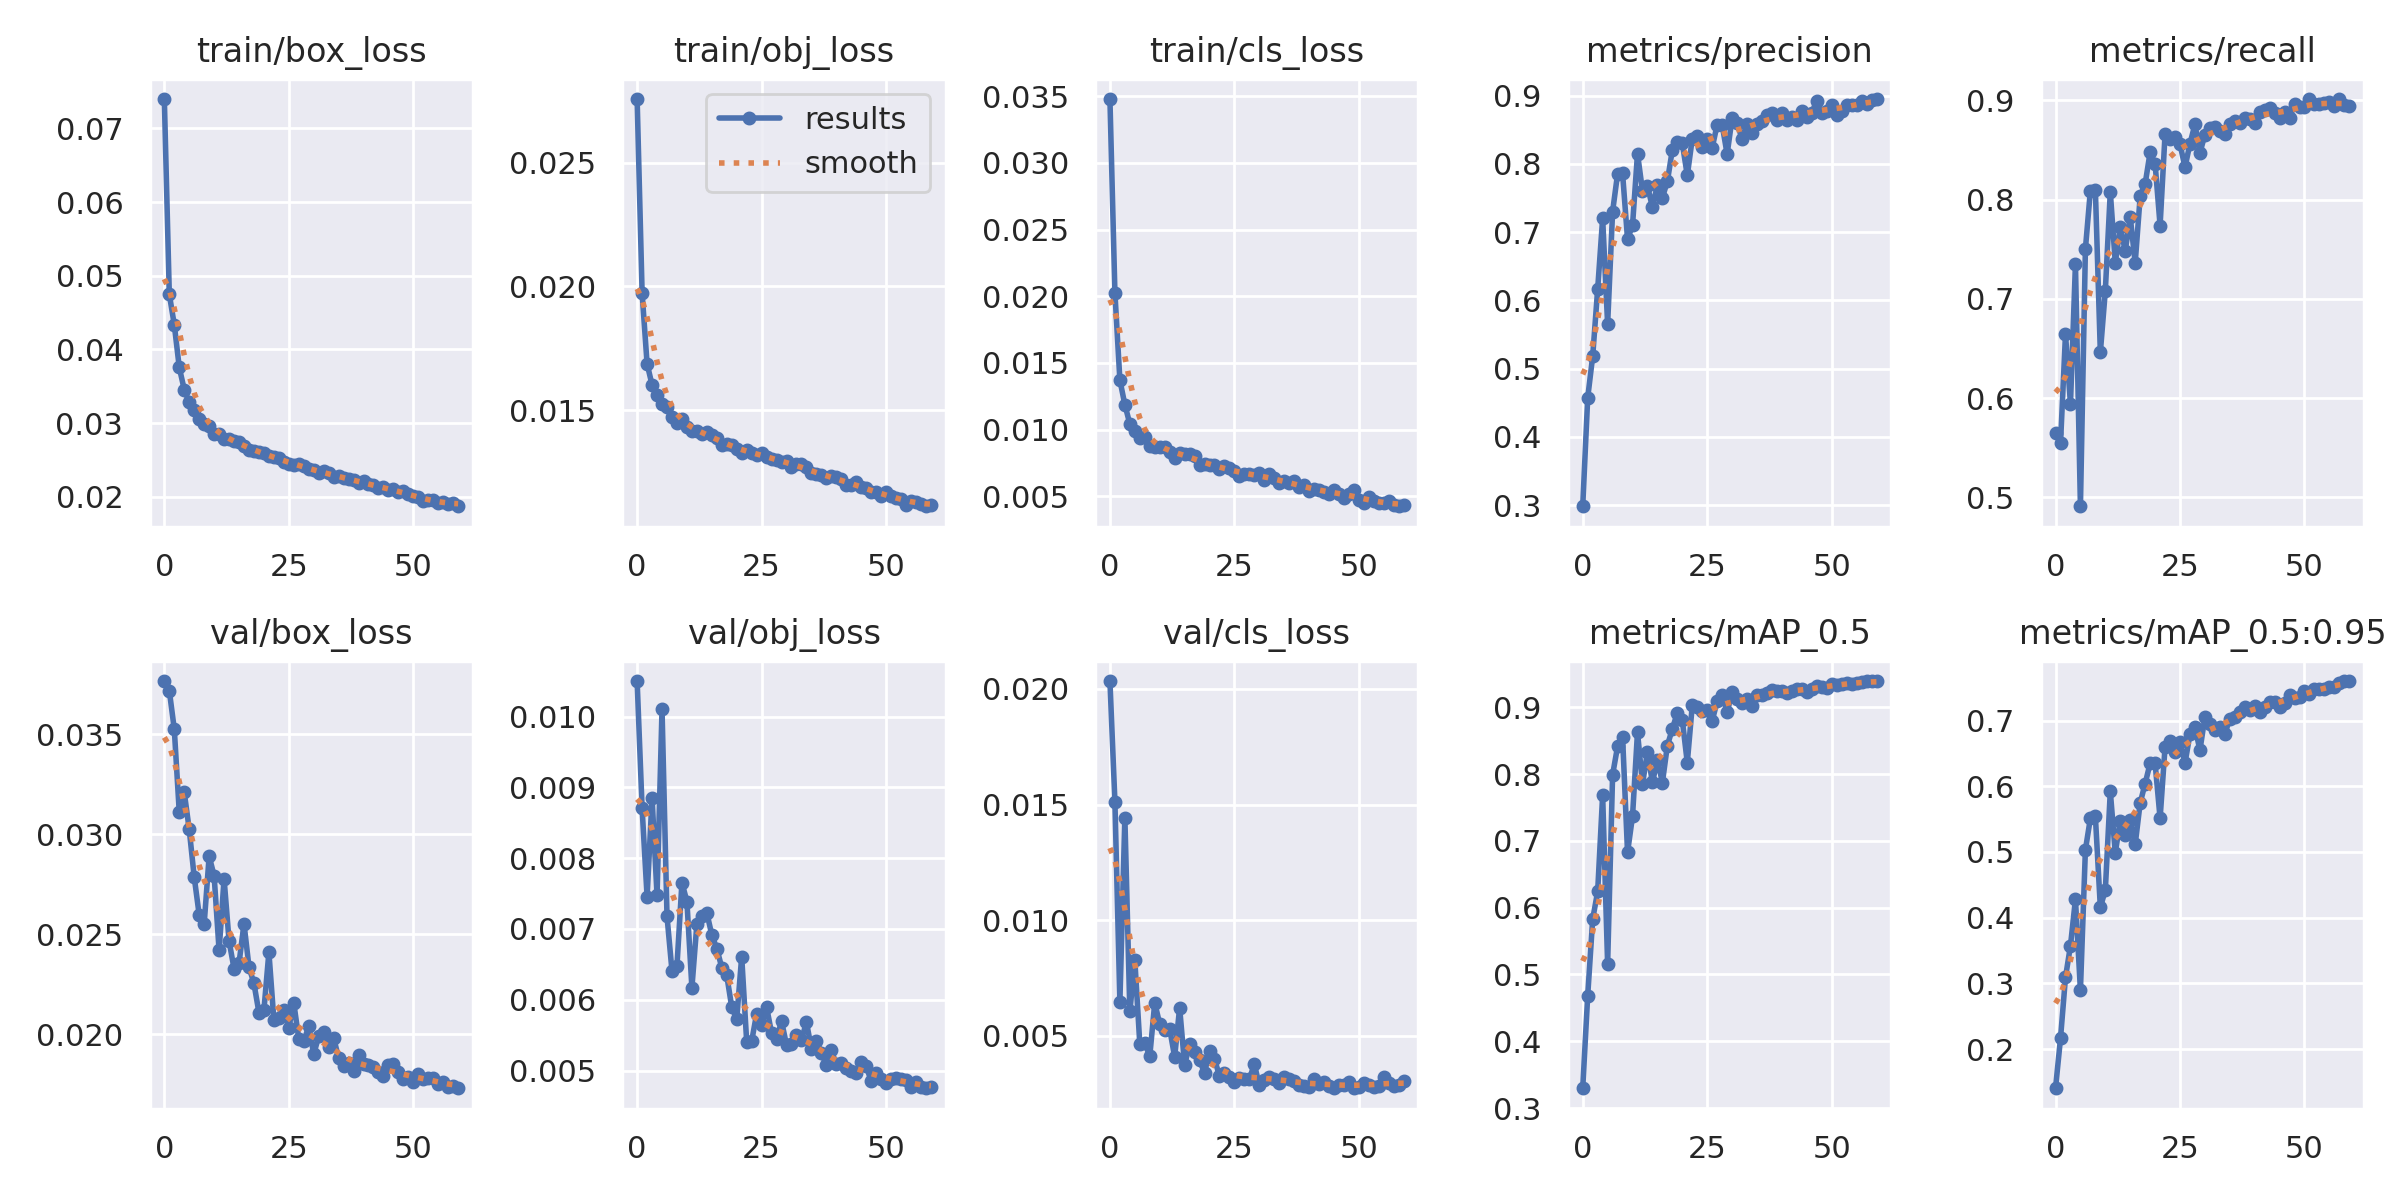

The table this chart was drawn from, first rows:
epoch, train/box_loss, train/obj_loss, train/cls_loss, metrics/precision, metrics/recall, metrics/mAP_0.5, metrics/mAP_0.5:0.95, val/box_loss, val/obj_loss, val/cls_loss, x/lr0, x/lr1, x/lr2
0, 0.07398, 0.02757, 0.03479, 0.2982, 0.5647, 0.3296, 0.1406, 0.03767, 0.0105, 0.02033, 0.07057, 0.00327, 0.00327
1, 0.04749, 0.01973, 0.02026, 0.4572, 0.5543, 0.4684, 0.2165, 0.03719, 0.008703, 0.01513, 0.04046, 0.006495, 0.006495
2, 0.04335, 0.01687, 0.01371, 0.518, 0.6642, 0.5828, 0.3093, 0.03526, 0.007457, 0.006479, 0.01024, 0.009609, 0.009609
3, 0.03756, 0.01602, 0.01187, 0.6163, 0.5942, 0.6243, 0.3574, 0.03111, 0.008851, 0.01443, 0.009505, 0.009505, 0.009505
4, 0.03455, 0.01562, 0.01042, 0.7201, 0.7349, 0.7687, 0.4279, 0.0321, 0.007473, 0.00606, 0.009505, 0.009505, 0.009505
5, 0.03281, 0.01525, 0.009884, 0.5649, 0.4909, 0.5157, 0.2897, 0.03025, 0.0101, 0.00827, 0.00934, 0.00934, 0.00934
6, 0.03175, 0.01512, 0.009383, 0.73, 0.7503, 0.7991, 0.5033, 0.02787, 0.007178, 0.004654, 0.009175, 0.009175, 0.009175
7, 0.03061, 0.01472, 0.009455, 0.7851, 0.8092, 0.8414, 0.5514, 0.02598, 0.006407, 0.004705, 0.00901, 0.00901, 0.00901
8, 0.02989, 0.01449, 0.008777, 0.786, 0.81, 0.8561, 0.5545, 0.02551, 0.006479, 0.004127, 0.008845, 0.008845, 0.008845
9, 0.02955, 0.01465, 0.008732, 0.6896, 0.646, 0.6828, 0.4158, 0.02891, 0.007654, 0.006429, 0.00868, 0.00868, 0.00868
10, 0.02852, 0.0143, 0.008702, 0.7098, 0.7081, 0.7369, 0.4419, 0.02793, 0.007388, 0.00552, 0.008515, 0.008515, 0.008515
11, 0.02846, 0.01414, 0.008667, 0.8149, 0.8078, 0.8628, 0.5922, 0.0242, 0.006169, 0.00526, 0.00835, 0.00835, 0.00835
12, 0.02787, 0.01417, 0.008333, 0.7603, 0.7364, 0.7851, 0.4988, 0.02778, 0.007069, 0.005302, 0.008185, 0.008185, 0.008185
13, 0.0279, 0.01405, 0.007903, 0.7681, 0.7727, 0.8331, 0.5478, 0.02467, 0.007185, 0.004099, 0.00802, 0.00802, 0.00802
14, 0.02754, 0.0141, 0.00827, 0.736, 0.7484, 0.7877, 0.5264, 0.02328, 0.007226, 0.006219, 0.007855, 0.007855, 0.007855
15, 0.0275, 0.01397, 0.008148, 0.7693, 0.7828, 0.821, 0.5486, 0.02355, 0.006915, 0.003743, 0.00769, 0.00769, 0.00769
16, 0.0269, 0.01387, 0.008206, 0.7505, 0.7362, 0.7875, 0.5117, 0.02553, 0.006724, 0.004633, 0.007525, 0.007525, 0.007525
17, 0.0264, 0.01357, 0.008018, 0.7742, 0.8035, 0.8428, 0.5747, 0.02337, 0.006453, 0.004321, 0.00736, 0.00736, 0.00736
18, 0.02627, 0.01363, 0.007319, 0.8206, 0.8159, 0.8678, 0.604, 0.02254, 0.006343, 0.003958, 0.007195, 0.007195, 0.007195
19, 0.02604, 0.01357, 0.007417, 0.8315, 0.8478, 0.8919, 0.6351, 0.02109, 0.005896, 0.003403, 0.00703, 0.00703, 0.00703
20, 0.0259, 0.01341, 0.007355, 0.8298, 0.8361, 0.8808, 0.6349, 0.02121, 0.005728, 0.004348, 0.006865, 0.006865, 0.006865
21, 0.0255, 0.01328, 0.007315, 0.7829, 0.7739, 0.8172, 0.5512, 0.02411, 0.006609, 0.003995, 0.0067, 0.0067, 0.0067
22, 0.02546, 0.01337, 0.007042, 0.8367, 0.8664, 0.9032, 0.66, 0.02072, 0.005409, 0.00328, 0.006535, 0.006535, 0.006535
23, 0.02533, 0.01328, 0.007253, 0.8409, 0.8609, 0.9005, 0.6689, 0.02083, 0.005413, 0.003408, 0.00637, 0.00637, 0.00637
24, 0.0247, 0.0132, 0.007102, 0.8243, 0.8628, 0.8944, 0.6524, 0.0212, 0.005803, 0.003209, 0.006205, 0.006205, 0.006205
25, 0.02452, 0.01326, 0.006908, 0.8366, 0.8561, 0.8967, 0.6676, 0.02033, 0.005643, 0.003024, 0.00604, 0.00604, 0.00604
26, 0.02433, 0.01312, 0.006537, 0.8234, 0.8325, 0.88, 0.6353, 0.02157, 0.005897, 0.003187, 0.005875, 0.005875, 0.005875
27, 0.02452, 0.01303, 0.006659, 0.8573, 0.8565, 0.9088, 0.6791, 0.01978, 0.005527, 0.003157, 0.00571, 0.00571, 0.00571
28, 0.02416, 0.01299, 0.006663, 0.8571, 0.8758, 0.9179, 0.6903, 0.01965, 0.005439, 0.003139, 0.005545, 0.005545, 0.005545
29, 0.02373, 0.01291, 0.00662, 0.8141, 0.8472, 0.893, 0.6546, 0.0204, 0.005699, 0.003781, 0.00538, 0.00538, 0.00538
30, 0.0236, 0.01293, 0.006737, 0.8669, 0.8654, 0.9223, 0.7055, 0.019, 0.00536, 0.002874, 0.005215, 0.005215, 0.005215
31, 0.0232, 0.01268, 0.006245, 0.8591, 0.8719, 0.9131, 0.6942, 0.0199, 0.005378, 0.003115, 0.00505, 0.00505, 0.00505
32, 0.02346, 0.01283, 0.006653, 0.8365, 0.8732, 0.9069, 0.6849, 0.02011, 0.005508, 0.003223, 0.004885, 0.004885, 0.004885
33, 0.02324, 0.01281, 0.006349, 0.8588, 0.8689, 0.9121, 0.6898, 0.01937, 0.00543, 0.003154, 0.00472, 0.00472, 0.00472
34, 0.02271, 0.01271, 0.006002, 0.8457, 0.8664, 0.9013, 0.6794, 0.01983, 0.005685, 0.00298, 0.004555, 0.004555, 0.004555
35, 0.02288, 0.01246, 0.006145, 0.859, 0.8765, 0.9183, 0.7028, 0.01881, 0.005309, 0.003213, 0.00439, 0.00439, 0.00439
36, 0.0226, 0.01241, 0.005992, 0.863, 0.8794, 0.9185, 0.706, 0.0184, 0.005413, 0.003138, 0.004225, 0.004225, 0.004225
37, 0.02238, 0.01237, 0.006129, 0.8715, 0.8773, 0.9221, 0.7134, 0.01856, 0.005251, 0.003035, 0.00406, 0.00406, 0.00406
38, 0.02231, 0.01227, 0.005709, 0.8743, 0.8823, 0.9262, 0.7201, 0.01819, 0.005077, 0.002901, 0.003895, 0.003895, 0.003895
39, 0.02191, 0.01235, 0.005822, 0.8641, 0.8817, 0.9239, 0.7165, 0.01896, 0.005286, 0.002841, 0.00373, 0.00373, 0.00373
40, 0.02215, 0.01231, 0.005399, 0.8741, 0.8778, 0.9239, 0.7214, 0.0185, 0.005088, 0.002805, 0.003565, 0.003565, 0.003565
41, 0.02173, 0.01222, 0.005572, 0.8646, 0.8888, 0.9213, 0.7134, 0.01845, 0.0051, 0.003162, 0.0034, 0.0034, 0.0034
42, 0.02156, 0.01198, 0.005494, 0.8688, 0.89, 0.9238, 0.7199, 0.01837, 0.005034, 0.00292, 0.003235, 0.003235, 0.003235
43, 0.02123, 0.01197, 0.005334, 0.8642, 0.8925, 0.927, 0.7281, 0.0181, 0.004998, 0.003004, 0.00307, 0.00307, 0.00307
44, 0.02132, 0.01209, 0.005174, 0.8771, 0.8871, 0.9273, 0.7286, 0.0179, 0.004965, 0.002855, 0.002905, 0.002905, 0.002905
45, 0.02092, 0.0119, 0.005497, 0.8692, 0.8826, 0.9236, 0.7199, 0.01845, 0.005126, 0.002761, 0.00274, 0.00274, 0.00274
46, 0.0211, 0.01184, 0.005193, 0.8746, 0.8879, 0.9268, 0.7272, 0.01852, 0.005066, 0.002899, 0.002575, 0.002575, 0.002575
47, 0.02065, 0.01167, 0.00488, 0.8922, 0.8824, 0.9322, 0.7392, 0.01811, 0.004849, 0.002865, 0.00241, 0.00241, 0.00241
48, 0.02084, 0.01168, 0.005178, 0.8747, 0.8962, 0.9301, 0.7346, 0.01779, 0.00496, 0.003001, 0.002245, 0.002245, 0.002245
49, 0.02039, 0.01154, 0.005488, 0.878, 0.8939, 0.9283, 0.7353, 0.01785, 0.004881, 0.002743, 0.00208, 0.00208, 0.00208
50, 0.02013, 0.01168, 0.004694, 0.8857, 0.8939, 0.9345, 0.7444, 0.01763, 0.004829, 0.002786, 0.001915, 0.001915, 0.001915
51, 0.01995, 0.01153, 0.004514, 0.8721, 0.9013, 0.933, 0.7408, 0.01802, 0.004883, 0.002977, 0.00175, 0.00175, 0.00175
52, 0.01943, 0.01143, 0.004915, 0.8776, 0.8968, 0.935, 0.7474, 0.01777, 0.004889, 0.002865, 0.001585, 0.001585, 0.001585
53, 0.01953, 0.01139, 0.00462, 0.8865, 0.8965, 0.9361, 0.7478, 0.01781, 0.004882, 0.002786, 0.00142, 0.00142, 0.00142
54, 0.01957, 0.01118, 0.004463, 0.8859, 0.897, 0.9355, 0.7478, 0.0178, 0.004871, 0.00285, 0.001255, 0.001255, 0.001255
55, 0.01922, 0.01133, 0.004465, 0.8856, 0.8988, 0.9359, 0.751, 0.01751, 0.004774, 0.003226, 0.00109, 0.00109, 0.00109
56, 0.01924, 0.0113, 0.004628, 0.8914, 0.8947, 0.9375, 0.7506, 0.01762, 0.004842, 0.002967, 0.000925, 0.000925, 0.000925
57, 0.01899, 0.0112, 0.004366, 0.888, 0.9014, 0.9394, 0.7574, 0.01737, 0.004772, 0.002834, 0.00076, 0.00076, 0.00076
58, 0.01915, 0.01111, 0.004254, 0.8928, 0.8955, 0.9391, 0.7597, 0.01744, 0.00475, 0.002884, 0.000595, 0.000595, 0.000595
59, 0.01872, 0.01115, 0.004367, 0.8949, 0.8949, 0.939, 0.7601, 0.0173, 0.004765, 0.003073, 0.00043, 0.00043, 0.00043
